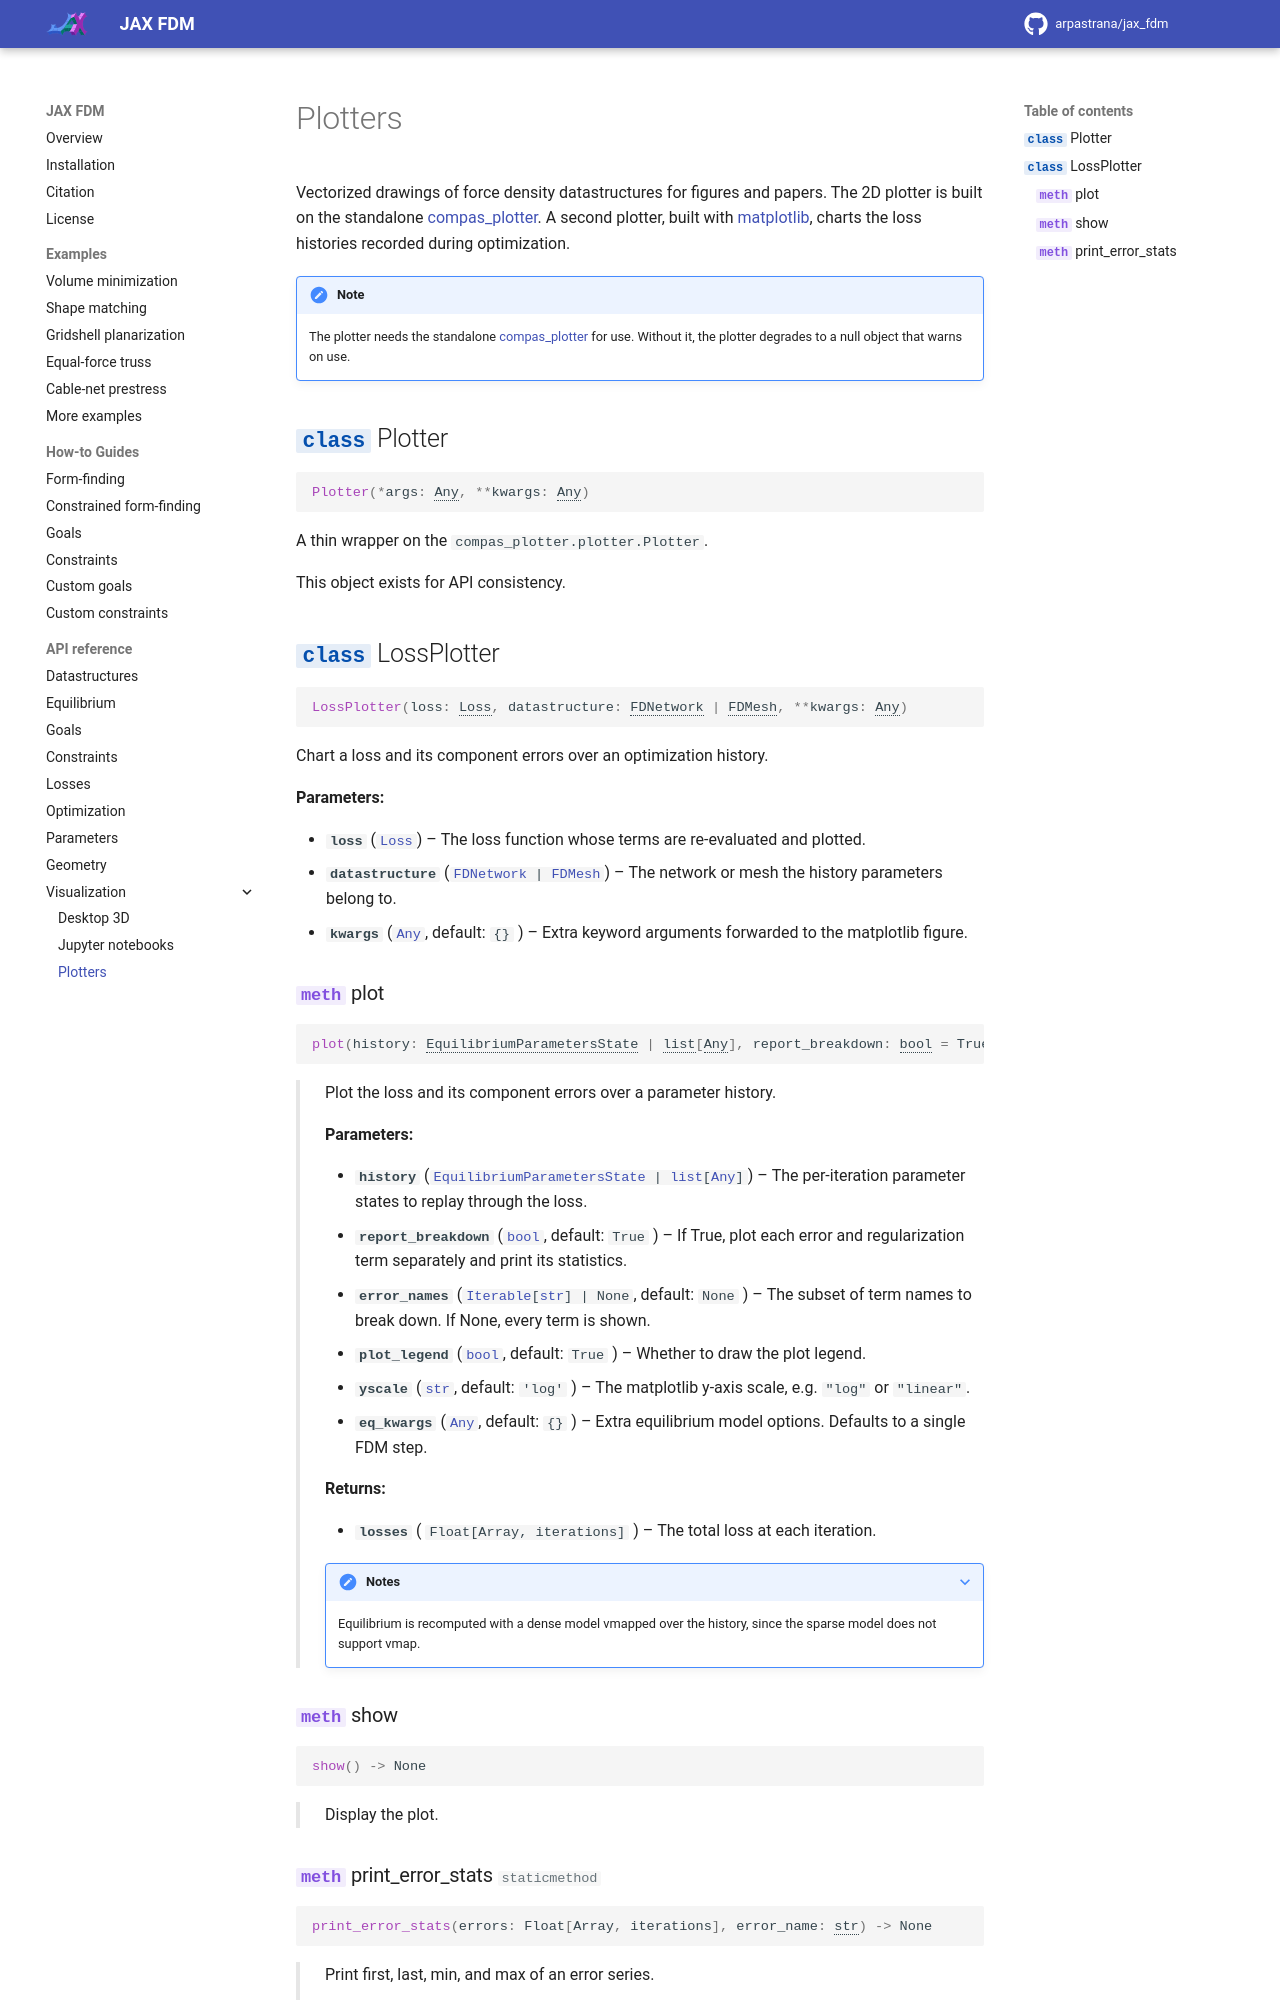

repository: arpastrana/jax_fdm · page: 0.14.1/api/jax_fdm.visualization.plotters/index.html · generator: mkdocs

# Plotters

Vectorized drawings of force density datastructures for figures and papers.
The 2D plotter is built on the standalone
[compas_plotter](https://pypi.org/project/compas-plotter/). A second
plotter, built with [matplotlib](https://matplotlib.org), charts the loss
histories recorded during optimization.

!!! note

    The plotter needs the standalone [compas_plotter](https://pypi.org/project/compas-plotter/) for use.
    Without it, the plotter degrades to a null object that warns on use.


::: jax_fdm.visualization.plotters.plotter.Plotter
    options:
      heading_level: 2
